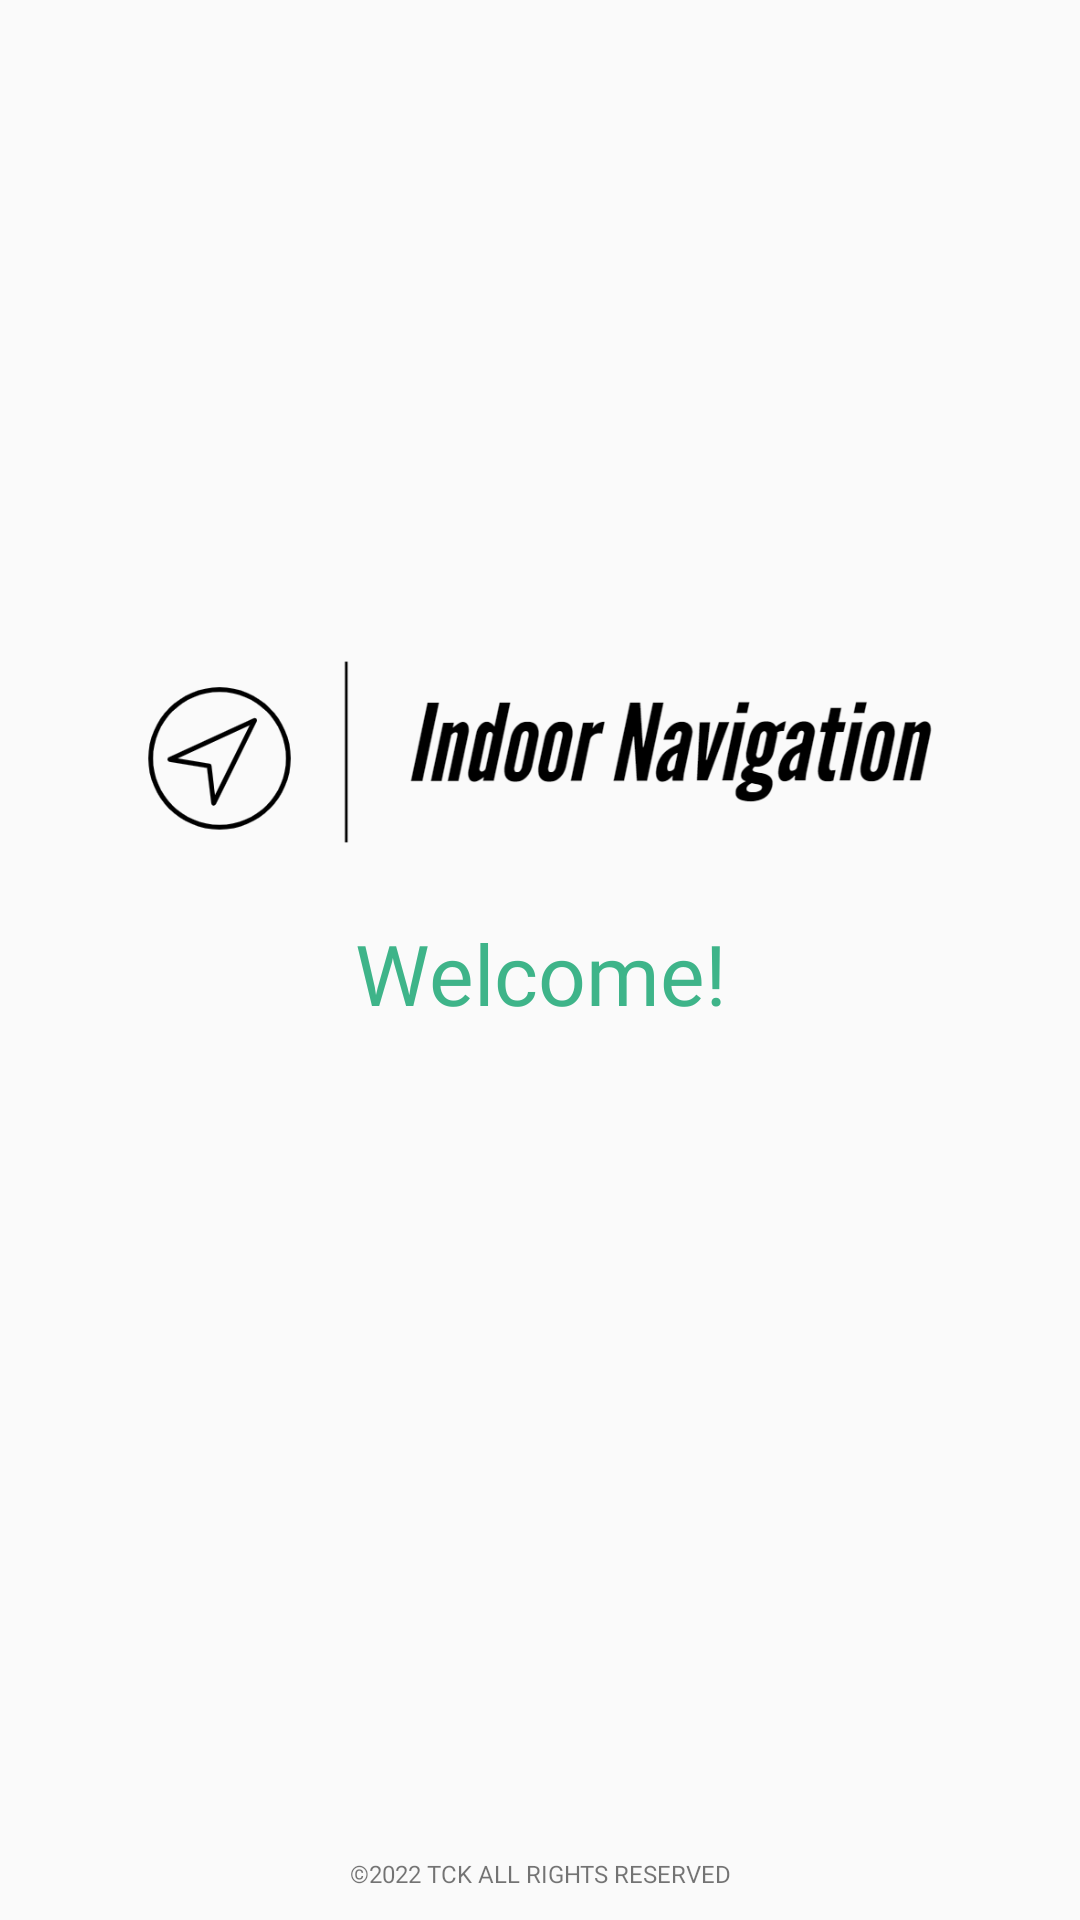

Android layout source for this screen:
<!-- AndroidManifest.xml: application theme AppTheme -->
<!-- res/layout/fragment_home.xml -->
<?xml version="1.0" encoding="utf-8"?>
<LinearLayout xmlns:android="http://schemas.android.com/apk/res/android"
    xmlns:app="http://schemas.android.com/apk/res-auto"
    xmlns:tools="http://schemas.android.com/tools"
    android:layout_width="match_parent"
    android:layout_height="match_parent"
    android:orientation="vertical"
    tools:context=".HomeFragment">

    <LinearLayout
        android:layout_weight="1"
        android:layout_width="match_parent"
        android:layout_height="wrap_content"
        android:gravity="center_vertical"
        android:orientation="vertical">

        <ImageView
            android:id="@+id/imageView4"
            android:layout_width="match_parent"
            android:layout_height="wrap_content"
            android:src="@drawable/black_logo"
            android:scaleType="fitCenter"
            android:adjustViewBounds="true"
            android:maxHeight="70dp"/>

        <TextView
            android:id="@+id/tv_welcome"
            android:layout_width="match_parent"
            android:layout_height="wrap_content"
            android:layout_marginTop="20dp"
            android:layout_marginBottom="60dp"
            android:fontFamily="@font/poppins_semibold"
            android:textSize="28sp"
            android:textColor="@color/mint"
            android:gravity="center"
            android:text="@string/welcome_user"/>

        <TextView
            android:visibility="gone"
            android:id="@+id/tv_guideUser"
            android:layout_width="match_parent"
            android:layout_height="wrap_content"
            android:fontFamily="@font/poppins_semibold"
            android:layout_marginStart="10dp"
            android:layout_marginEnd="10dp"
            android:textSize="14sp"
            android:textColor="@color/mint"
            android:gravity="center"
            android:text="@string/guideUser"/>

        <Button
            android:visibility="gone"
            android:id="@+id/btn_toSelectPoi"
            android:layout_width="match_parent"
            android:layout_height="wrap_content"
            android:layout_marginTop="15dp"
            android:layout_marginStart="50dp"
            android:layout_marginEnd="50dp"
            android:background="@drawable/default_button_bg"
            android:text="@string/get_started"
            android:textColor="@color/white" />

        <TextView
            android:visibility="gone"
            android:id="@+id/tv_guideAdmin"
            android:layout_width="match_parent"
            android:layout_height="wrap_content"
            android:fontFamily="@font/poppins_semibold"
            android:layout_marginStart="10dp"
            android:layout_marginEnd="10dp"
            android:textSize="14sp"
            android:textColor="@color/mint"
            android:gravity="center"
            android:text="@string/guideAdmin"/>

        <Button
            android:visibility="gone"
            android:id="@+id/btn_toVisitedAnalysis"
            android:layout_width="match_parent"
            android:layout_height="wrap_content"
            android:layout_marginTop="15dp"
            android:layout_marginStart="50dp"
            android:layout_marginEnd="50dp"
            android:background="@drawable/default_button_bg"
            android:text="@string/view_analysis"
            android:textColor="@color/white" />
    </LinearLayout>

    <TextView
        android:id="@+id/tv_copyright"
        android:layout_width="match_parent"
        android:layout_height="wrap_content"
        android:layout_marginBottom="10dp"
        android:fontFamily="@font/poppins_semibolditalic"
        android:textSize="8sp"
        android:gravity="center"
        android:text="@string/copyright"/>

</LinearLayout>
<!-- resources referenced by this layout -->
<resources>
  <color name="mint">#3EB489</color>
  <color name="white">#FFFFFFFF</color>
  <!-- drawable black_logo: png bitmap (drawable, 22481 bytes) -->
  <!-- drawable default_button_bg (drawable) -->
  <?xml version="1.0" encoding="UTF-8"?>
  <shape xmlns:android="http://schemas.android.com/apk/res/android">
      <solid android:color="@color/mint"/>
      <corners android:radius="10dp"/>
      <padding android:left="0dp" android:top="0dp" android:right="0dp" android:bottom="0dp" />
  </shape>
  <string name="copyright">©2022 TCK ALL RIGHTS RESERVED</string>
  <string name="get_started">Get Started</string>
  <string name="guideAdmin">View visisted POI analysis now!</string>
  <string name="guideUser">Start planning your navigation now!</string>
  <string name="view_analysis">View Analysis</string>
  <string name="welcome_user">Welcome!</string>
  <style name="AppTheme" parent="Theme.AppCompat.Light.DarkActionBar">
          
          <item name="colorPrimary">@color/mint</item>
          <item name="colorPrimaryDark">@color/mint</item>
          <item name="colorAccent">@color/light_blue</item>
      </style>
  <color name="light_blue">#75E6DA</color>
</resources>
